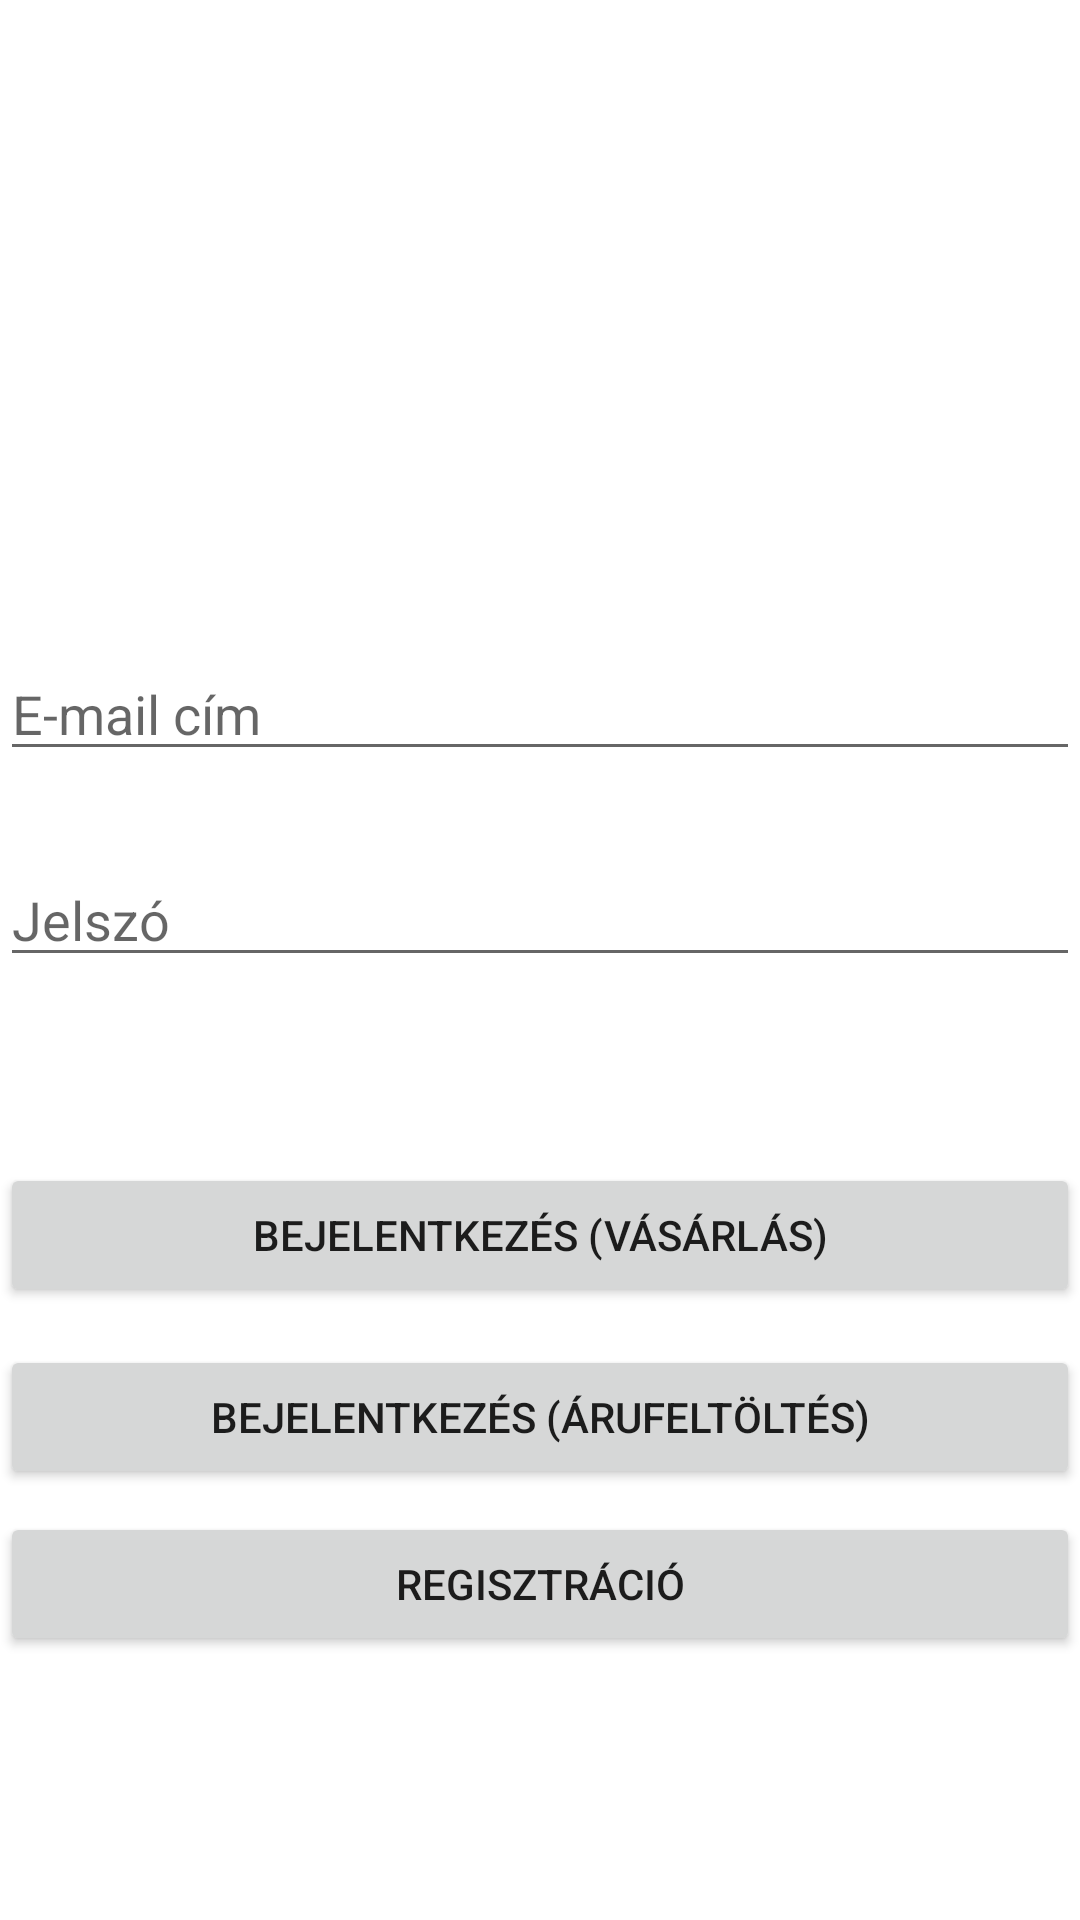

The Android layout XML behind this screen, and the referenced resources:
<!-- AndroidManifest.xml: application theme Theme.DecorationShop -->
<!-- res/layout/activity_main.xml -->
<?xml version="1.0" encoding="utf-8"?>
<androidx.constraintlayout.widget.ConstraintLayout xmlns:android="http://schemas.android.com/apk/res/android"
    xmlns:app="http://schemas.android.com/apk/res-auto"
    xmlns:tools="http://schemas.android.com/tools"
    android:layout_width="match_parent"
    android:layout_height="match_parent"
    tools:context=".MainActivity">


    <EditText
        android:id="@+id/etEmail"
        android:layout_width="match_parent"
        android:layout_height="wrap_content"
        android:ems="10"
        android:hint="@string/email"
        android:inputType="textEmailAddress"
        app:layout_constraintBottom_toBottomOf="parent"
        app:layout_constraintTop_toTopOf="parent"
        app:layout_constraintVertical_bias="0.36"
        tools:layout_editor_absoluteX="0dp" />

    <EditText
        android:id="@+id/etPassword"
        android:layout_width="match_parent"
        android:layout_height="wrap_content"
        android:ems="10"
        android:hint="@string/password"
        android:inputType="textPassword"
        app:layout_constraintBottom_toBottomOf="parent"
        app:layout_constraintTop_toBottomOf="@+id/etEmail"
        app:layout_constraintVertical_bias="0.08" />

    <Button
        android:id="@+id/loginButton"
        android:layout_width="0dp"
        android:layout_height="wrap_content"
        android:onClick="login"
        android:text="@string/login"
        app:layout_constraintBottom_toBottomOf="parent"
        app:layout_constraintEnd_toEndOf="parent"
        app:layout_constraintHorizontal_bias="0.0"
        app:layout_constraintStart_toStartOf="parent"
        app:layout_constraintTop_toBottomOf="@+id/etPassword"
        app:layout_constraintVertical_bias="0.233" />

    <Button
        android:id="@+id/login2Button"
        android:layout_width="0dp"
        android:layout_height="wrap_content"
        android:onClick="login2"
        android:text="@string/login2"
        app:layout_constraintBottom_toBottomOf="parent"
        app:layout_constraintEnd_toEndOf="parent"
        app:layout_constraintHorizontal_bias="0.0"
        app:layout_constraintStart_toStartOf="parent"
        app:layout_constraintTop_toBottomOf="@+id/loginButton"
        app:layout_constraintVertical_bias="0.08" />

    <Button
        android:id="@+id/registerButton"
        android:layout_width="0dp"
        android:layout_height="wrap_content"
        android:onClick="registration"
        android:text="@string/registration"
        app:layout_constraintBottom_toBottomOf="parent"
        app:layout_constraintEnd_toEndOf="parent"
        app:layout_constraintHorizontal_bias="0.0"
        app:layout_constraintStart_toStartOf="parent"
        app:layout_constraintTop_toBottomOf="@+id/login2Button"
        app:layout_constraintVertical_bias="0.08" />


</androidx.constraintlayout.widget.ConstraintLayout>
<!-- resources referenced by this layout -->
<resources>
  <string name="email">E-mail cím</string>
  <string name="login">Bejelentkezés (vásárlás)</string>
  <string name="login2">Bejelentkezés (árufeltöltés)</string>
  <string name="password">Jelszó</string>
  <string name="registration">Regisztráció</string>
  <style name="Theme.DecorationShop" parent="Theme.MaterialComponents.DayNight.DarkActionBar">
          
          <item name="colorPrimary">@color/purple_500</item>
          <item name="colorPrimaryVariant">@color/purple_700</item>
          <item name="colorOnPrimary">@color/white</item>
          
          <item name="colorSecondary">@color/teal_200</item>
          <item name="colorSecondaryVariant">@color/teal_700</item>
          <item name="colorOnSecondary">@color/black</item>
          
          <item name="android:statusBarColor" tools:targetApi="l">?attr/colorPrimaryVariant</item>
          
      </style>
  <!-- not gathered from this repository: default colours our renderer supplied (Android Studio template values) -->
  <color name="purple_500">#FF6200EE</color>
  <color name="purple_700">#FF3700B3</color>
  <color name="teal_200">#FF03DAC5</color>
  <color name="teal_700">#FF018786</color>
  <color name="black">#FF000000</color>
  <color name="white">#FFFFFFFF</color>
</resources>
